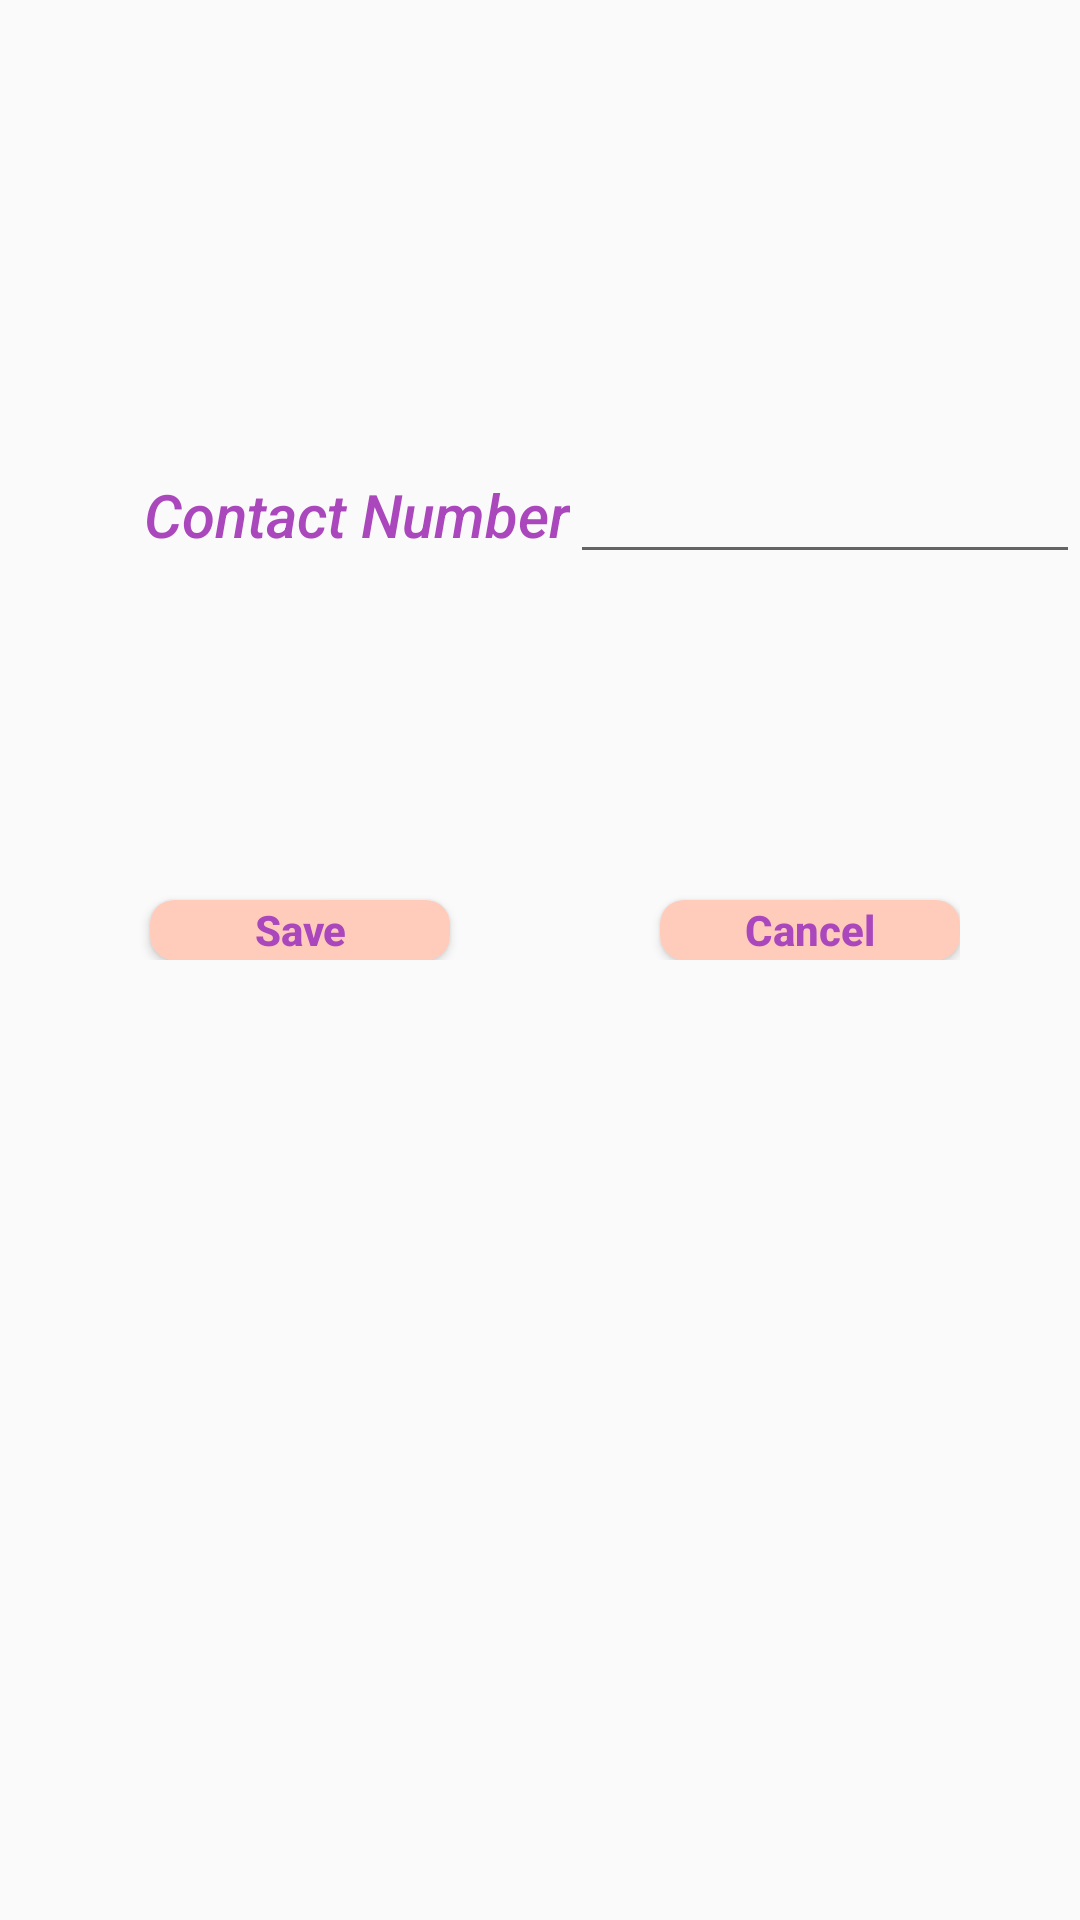

This screen was rendered from an Android layout file. Write that file and the resources it references.
<!-- AndroidManifest.xml: application theme AppTheme -->
<!-- res/layout/activity_edit_photo.xml -->
<?xml version="1.0" encoding="utf-8"?>
<RelativeLayout xmlns:android="http://schemas.android.com/apk/res/android"
    android:layout_width="match_parent"
    android:layout_height="match_parent"
    xmlns:tools="http://schemas.android.com/tools"
    xmlns:app="http://schemas.android.com/apk/res-auto"
    tools:context=".EditPhoto">
<LinearLayout
    android:layout_width="wrap_content"
    android:layout_height="wrap_content">
    <TextView
        android:id="@+id/contactNumber"
        android:layout_width="wrap_content"
        android:layout_height="wrap_content"
        android:textColor="@color/colorAccent"
        android:fontFamily="sans-serif-medium"
        android:textSize="20sp"
        android:textStyle="italic"
        android:layout_marginStart="48dp"
        android:layout_marginTop="150dp"
        android:text="Contact Number"
        app:layout_constraintStart_toStartOf="parent"
        app:layout_constraintTop_toTopOf="parent" />


    <EditText
        android:id="@+id/contactNumberEdit"
        android:layout_width="wrap_content"
        android:layout_height="wrap_content"
        android:layout_alignTop="@+id/textView4"
        android:layout_alignParentEnd="true"
        android:layout_marginTop="150dp"
        android:ems="10" />
</LinearLayout>

    <LinearLayout
        android:layout_width="wrap_content"
        android:layout_height="wrap_content"
        android:layout_gravity="center_horizontal">

        <Button
            android:id="@+id/button_save"
            android:layout_width="100dp"
            android:layout_height="20dp"
            android:layout_below="@+id/editText4"
            android:layout_marginTop="300dp"
            android:layout_toEndOf="@+id/textView3"
            android:text="Save"
            android:textStyle="bold"
            android:textAllCaps="false"
            android:textColor="@color/colorAccent"
            android:paddingLeft="10dp"
            android:paddingRight="10dp"
            android:background="@drawable/roundedbutton"
            android:layout_marginLeft="50dp"

            />

        <Button
            android:id="@+id/button_cancel"
            android:layout_width="100dp"
            android:layout_height="20dp"
            android:layout_below="@+id/editText4"
            android:layout_marginTop="300dp"
            android:layout_toEndOf="@+id/textView3"
            android:text="Cancel"
            android:textStyle="bold"
            android:textAllCaps="false"
            android:textColor="@color/colorAccent"
            android:paddingLeft="10dp"
            android:paddingRight="10dp"
            android:background="@drawable/roundedbutton"
            android:layout_centerInParent="true"
            android:layout_marginLeft="70dp"
            />

    </LinearLayout>
</RelativeLayout>
<!-- resources referenced by this layout -->
<resources>
  <color name="colorAccent">#AB47BC</color>
  <!-- drawable roundedbutton (drawable) -->
  <?xml version="1.0" encoding="utf-8"?>
  <shape xmlns:android="http://schemas.android.com/apk/res/android">
      android:shape="rectangle">
      <solid android:color="@color/colorPrimary" />
      <corners android:bottomRightRadius="8dp"
          android:bottomLeftRadius="8dp"
          android:topRightRadius="8dp"
          android:topLeftRadius="8dp" />
  
  </shape>
  <style name="AppTheme" parent="Theme.AppCompat.Light.DarkActionBar">
          
          <item name="colorPrimary">#E57373</item>
          <item name="colorPrimaryDark">@color/colorPrimaryDark</item>
          <item name="colorAccent">@color/colorAccent</item>
      </style>
  <color name="colorPrimary">#FFCCBC</color>
  <color name="colorPrimaryDark">#F5F5F5</color>
</resources>
